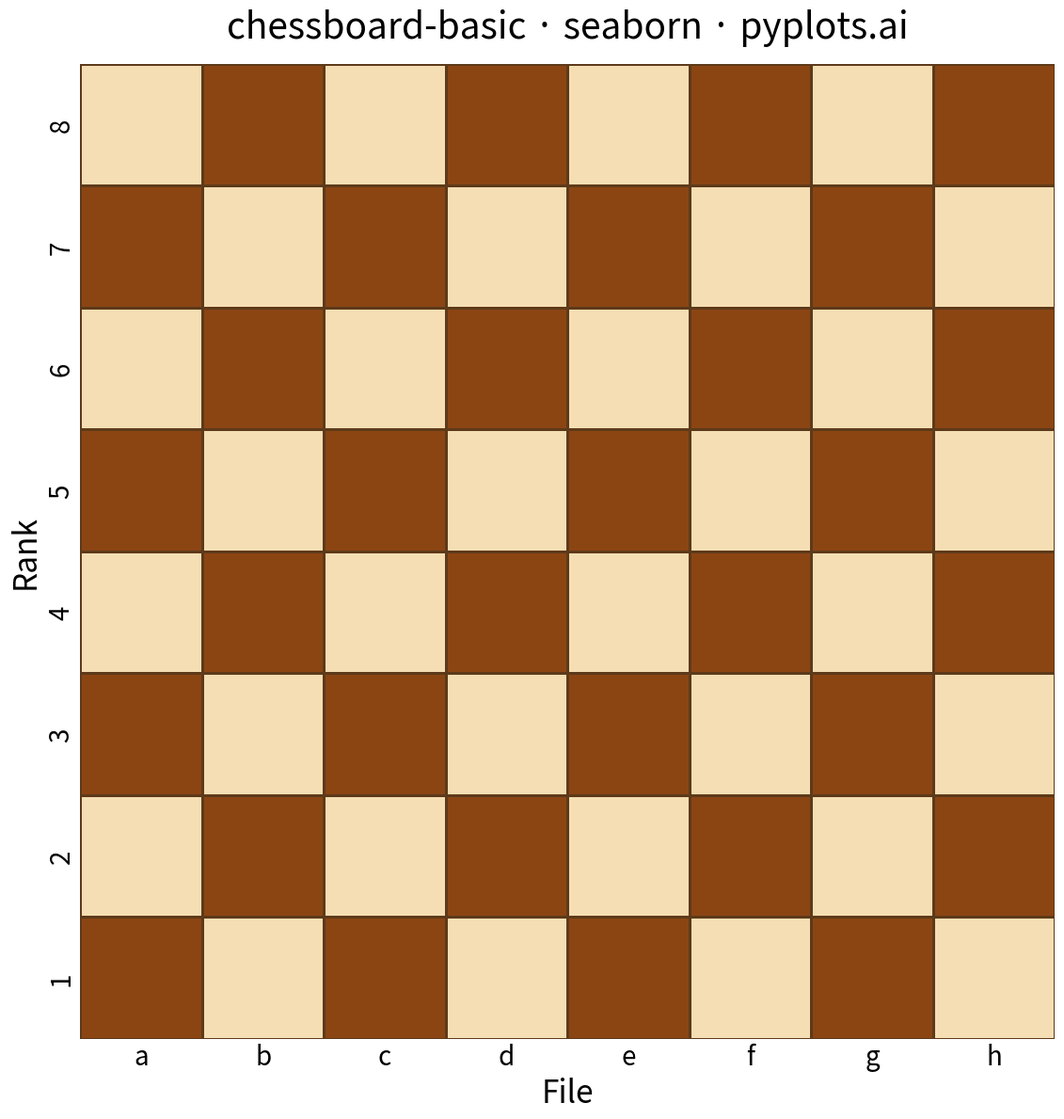

This figure's Python source:
"""pyplots.ai
chessboard-basic: Chess Board Grid Visualization
Library: seaborn | Python 3.13
Quality: pending | Created: 2025-01-08
"""

import matplotlib.pyplot as plt
import numpy as np
import seaborn as sns


# Data - Create 8x8 chessboard pattern
# 0 = dark square, 1 = light square
# Standard chess: h1 (bottom-right) is light
board = np.zeros((8, 8))
for i in range(8):
    for j in range(8):
        # Light square when (row + col) is even
        if (i + j) % 2 == 0:
            board[i, j] = 1

# Column labels (a-h) and row labels (1-8)
columns = list("abcdefgh")
rows = list("12345678")[::-1]  # Reversed so 8 is at top

# Create figure with 1:1 aspect ratio
fig, ax = plt.subplots(figsize=(12, 12))

# Plot heatmap using seaborn
sns.heatmap(
    board,
    ax=ax,
    cmap=["#8B4513", "#F5DEB3"],  # Brown and cream (classic chess colors)
    cbar=False,
    square=True,
    linewidths=2,
    linecolor="#5D3A1A",
    xticklabels=columns,
    yticklabels=rows,
)

# Style adjustments
ax.set_xlabel("File", fontsize=24)
ax.set_ylabel("Rank", fontsize=24)
ax.set_title("chessboard-basic · seaborn · pyplots.ai", fontsize=28, pad=20)

# Make tick labels larger and position them correctly
ax.tick_params(axis="both", labelsize=20, length=0)
ax.xaxis.set_ticks_position("bottom")
ax.xaxis.set_label_position("bottom")

# Move x-axis ticks to center of squares
ax.set_xticks([i + 0.5 for i in range(8)])
ax.set_xticklabels(columns)
ax.set_yticks([i + 0.5 for i in range(8)])
ax.set_yticklabels(rows)

plt.tight_layout()
plt.savefig("plot.png", dpi=300, bbox_inches="tight")
